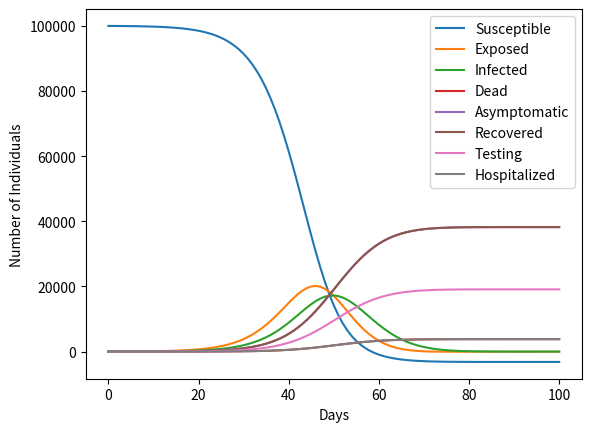

Recreate this plot in Python.
import numpy as np
import matplotlib.pyplot as plt


# Function to implement the SIDARTHE model

def sidarthe_model(beta, sigma, gamma, alpha, delta, mu, population, initial_infected, total_days):
    # Calculate initial values
    E = initial_infected * 2
    I = initial_infected
    D = 0
    A = 0
    R = 0
    T = 0
    H = 0
    S = population - E - I - D - A - R - T - H
    
    # Create arrays to store values
    E_values = [E]
    I_values = [I]
    D_values = [D]
    A_values = [A]
    R_values = [R]
    T_values = [T]
    H_values = [H]
    S_values = [S]
    
    # Euler method to approximate the differential equations
    dt = 1
    for day in range(total_days):
        E_new = E + dt * (beta * S * I / population - sigma * E)
        I_new = I + dt * (sigma * E - (gamma + alpha + delta) * I)
        D_new = D + dt * (delta * I)
        A_new = A + dt * (alpha * I)
        R_new = R + dt * (gamma * I)
        T_new = T + dt * (mu * I)
        H_new = H + dt * (delta * I)
        S_new = population - E_new - I_new - D_new - A_new - R_new - T_new - H_new
        
        # Update values
        E = E_new
        I = I_new
        D = D_new
        A = A_new
        R = R_new
        T = T_new
        H = H_new
        S = S_new
        
        # Store values
        E_values.append(E)
        I_values.append(I)
        D_values.append(D)
        A_values.append(A)
        R_values.append(R)
        T_values.append(T)
        H_values.append(H)
        S_values.append(S)
        
    return S_values, E_values, I_values, D_values, A_values, R_values, T_values, H_values


# Example usage
population = 100000
initial_infected = 10
total_days = 100

beta = 0.8
sigma = 0.2
gamma = 0.1
alpha = 0.1
mu = 0.05
delta = 0.01

S, E, I, D, A, R, T, H = sidarthe_model(beta, sigma, gamma, alpha, delta, mu, population, initial_infected, total_days)

plt.plot(S, label='Susceptible')
plt.plot(E, label='Exposed')
plt.plot(I, label='Infected')
plt.plot(D, label='Dead')
plt.plot(A, label='Asymptomatic')
plt.plot(R, label='Recovered')
plt.plot(T, label='Testing')
plt.plot(H, label='Hospitalized')
plt.xlabel('Days')
plt.ylabel('Number of Individuals')
plt.legend()
plt.show()
